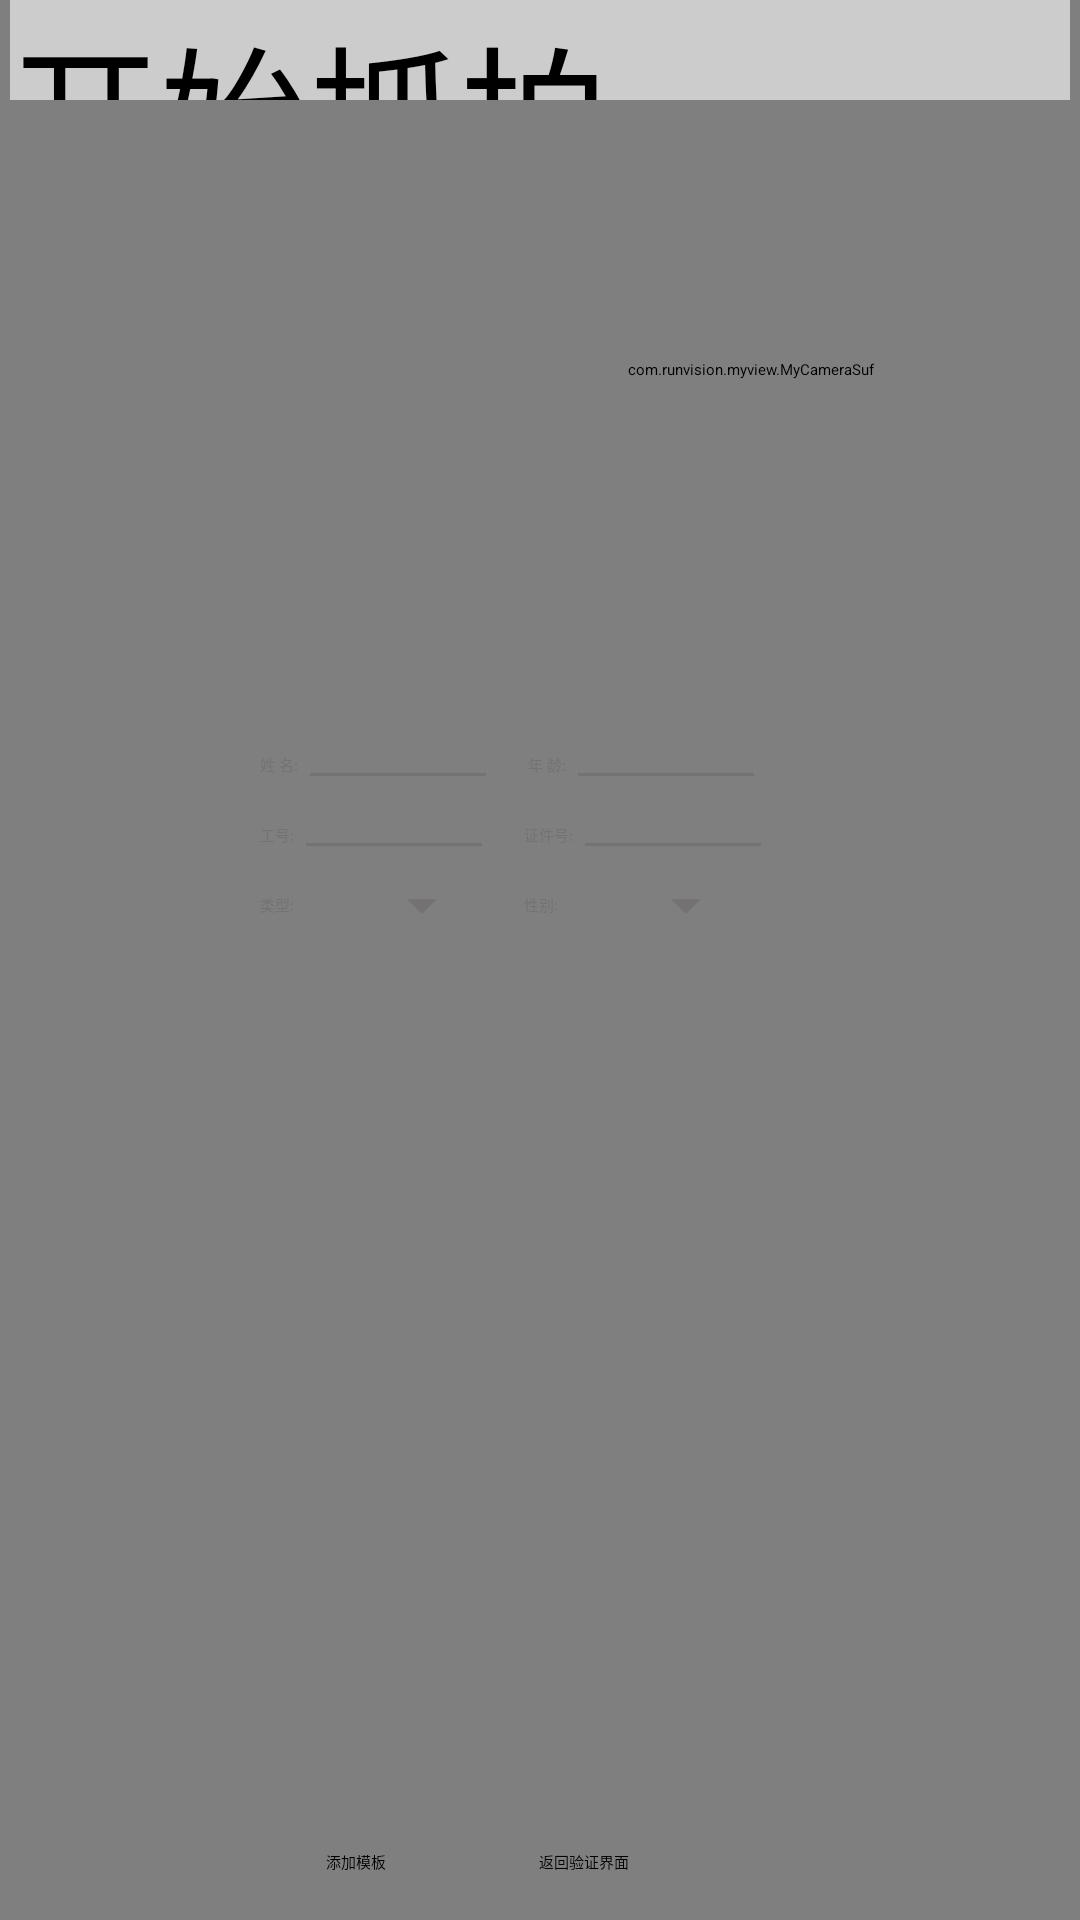

Here is an Android app screen rendered from its layout file. Give the layout XML and the strings, colors and styles it references.
<!-- AndroidManifest.xml: application theme translucent -->
<!-- res/layout/faceregisterframent.xml -->
<?xml version="1.0" encoding="utf-8"?>
<LinearLayout xmlns:android="http://schemas.android.com/apk/res/android"
    xmlns:app="http://schemas.android.com/apk/res-auto"
    xmlns:tools="http://schemas.android.com/tools"
    android:layout_width="match_parent"
    android:layout_height="match_parent"
    android:focusable="true"
    android:focusableInTouchMode="true"
    android:orientation="vertical">

    <LinearLayout
        android:layout_width="match_parent"
        android:layout_height="100px">

        <Button
            android:layout_marginLeft="10px"
            android:background="#ccc"
            android:id="@+id/btn_openPhone"
            android:layout_width="0px"
            android:layout_height="match_parent"
            android:layout_weight="1"
            android:layout_marginRight="10px"
            android:textSize="50sp"
            android:text="开始抓拍" />

    </LinearLayout>

    <LinearLayout

        android:id="@+id/reg_chooseOneImage"
        android:layout_width="match_parent"
        android:layout_height="match_parent"
        android:layout_marginTop="30px"
        android:gravity="center_horizontal"
        android:orientation="vertical">

        <FrameLayout
            android:id="@+id/fra"
            android:layout_width="640px"
            android:layout_height="480px"
            android:layout_marginLeft="70dp">

            <com.runvision.myview.MyCameraSuf
                android:id="@+id/reg_myCameraSuf"
                android:layout_width="640px"
                android:layout_height="480px"
                />
        </FrameLayout>

        <LinearLayout
            android:layout_width="match_parent"
            android:layout_height="0dp"
            android:layout_weight="1">

            <LinearLayout
                android:layout_width="200px"
                android:layout_height="match_parent"
                android:gravity="center">

                <ImageView

                    android:id="@+id/choose_bitmap"
                    android:layout_width="wrap_content"
                    android:layout_height="wrap_content" />

            </LinearLayout>

            <LinearLayout
                android:layout_width="0dp"
                android:layout_height="match_parent"
                android:layout_weight="1"
                android:orientation="vertical"
                android:layout_marginLeft="20dp"
                android:layout_marginTop="40dp">

                <LinearLayout
                    android:layout_width="527px"
                    android:layout_height="70px"
                    android:gravity="center_vertical|left">

                    <TextView
                        android:layout_width="wrap_content"
                        android:layout_height="wrap_content"
                        android:text="姓 名:"
                        android:textColor="#747272"/>

                    <EditText
                        android:id="@+id/reg_name"
                        android:layout_width="200px"
                        android:layout_height="wrap_content"
                        android:textColor="#000000"
                        android:theme="@style/MyEditText"/>


                    <TextView
                        android:layout_width="wrap_content"
                        android:layout_height="wrap_content"
                        android:text="年 龄:"
                        android:textColor="#747272"
                        android:layout_marginLeft="10dp"/>

                    <EditText
                        android:id="@+id/reg_age"
                        android:layout_width="200px"
                        android:layout_height="wrap_content"
                        android:textColor="#000000"
                        android:digits="1234567890"
                        android:theme="@style/MyEditText"/>

                </LinearLayout>


                <LinearLayout
                    android:layout_width="527px"
                    android:layout_height="70px"
                    android:gravity="center_vertical|left">

                    <TextView
                        android:layout_width="wrap_content"
                        android:layout_height="wrap_content"
                        android:text="工号:"
                        android:textColor="#747272"/>

                    <EditText
                        android:digits="@string/filter_vcode"
                        android:id="@+id/reg_phone"
                        android:layout_width="200px"
                        android:layout_height="wrap_content"
                        android:textColor="#000000"
                        android:theme="@style/MyEditText"/>


                    <TextView
                        android:layout_width="wrap_content"
                        android:layout_height="wrap_content"
                        android:text="证件号:"
                        android:textColor="#747272"
                        android:layout_marginLeft="10dp"/>

                    <EditText
                        android:digits="@string/filter_vcode"
                        android:id="@+id/reg_idnum"
                        android:layout_width="200px"
                        android:layout_height="wrap_content"
                        android:textColor="#000000"
                        android:theme="@style/MyEditText"/>

                </LinearLayout>


                <LinearLayout
                    android:layout_width="527px"
                    android:layout_height="70px"
                    android:gravity="center_vertical|left">

                    <TextView
                        android:layout_width="wrap_content"
                        android:layout_height="wrap_content"
                        android:text="类型:"
                        android:textColor="#747272"/>


                    <Spinner
                        android:id="@+id/reg_type"
                        android:layout_width="200px"
                        android:layout_height="wrap_content"
                        android:entries="@array/user_type"
                        android:gravity="center"
                        android:theme="@style/MyEditText"/>


                    <TextView
                        android:layout_width="wrap_content"
                        android:layout_height="wrap_content"
                        android:text="性别:"
                        android:textColor="#747272"
                        android:layout_marginLeft="10dp"/>


                    <Spinner
                        android:id="@+id/reg_sex"
                        android:layout_width="200px"
                        android:layout_height="wrap_content"
                        android:entries="@array/user_sex"
                        android:gravity="center"
                        android:theme="@style/MyEditText">

                    </Spinner>

                </LinearLayout>

            </LinearLayout>


        </LinearLayout>

        <LinearLayout
            android:layout_width="427px"
            android:layout_height="70px"
            android:gravity="center">

            <Button
                android:id="@+id/reg_addFace"
                android:layout_width="150px"
                android:layout_height="match_parent"
                android:layout_weight="1"
                android:text="添加模板" />

            <Button
                android:id="@+id/reg_close"
                android:layout_width="150px"
                android:layout_height="match_parent"
                android:layout_weight="1"
                android:text="返回验证界面" />
        </LinearLayout>

    </LinearLayout>

</LinearLayout>
<!-- resources referenced by this layout -->
<resources>
  <string-array name="user_sex">
          <item>未知</item>
          <item>男</item>
          <item>女</item>
      </string-array>
  <string-array name="user_type">
          <item>未知</item>
          <item>黑名单</item>
          <item>白名单</item>
          <item>顾客</item>
          <item>业主</item>
          <item>访客</item>
      </string-array>
  <string name="filter_vcode">0123456789abcdefghijklmnopqrstuvwxyzABCDEFGHIJKLMNOPQRSTUVWXYZ</string>
  <style name="MyEditText" parent="Theme.AppCompat.Light">
          <item name="colorControlNormal">@color/gray</item>
      </style>
  <style name="translucent">
          <item name="android:windowBackground">@color/translucent_background</item>
          <item name="android:windowIsTranslucent">true</item>
          <item name="android:windowAnimationStyle">@android:style/Animation.Translucent</item>
      </style>
  <color name="gray">#747272</color>
  <color name="translucent_background">#80000000</color>
</resources>
